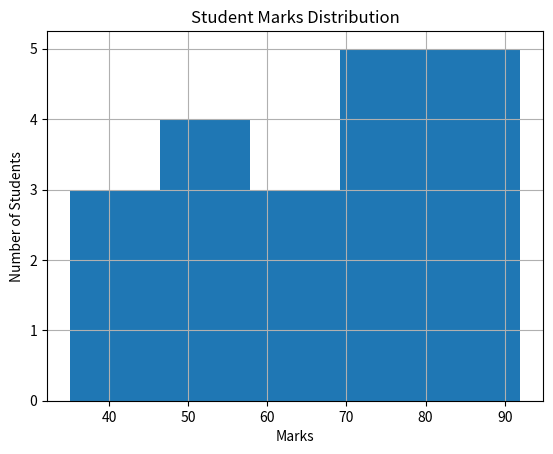

The script that saved this image:
import matplotlib.pyplot as plt

# Sample Data (Student Marks)
marks = [45, 50, 55, 60, 65, 70, 75, 80, 85, 90, 
         35, 40, 48, 52, 67, 73, 77, 82, 88, 92]

# Create Histogram
plt.hist(marks, bins=5)

# Add Title and Labels
plt.title("Student Marks Distribution")
plt.xlabel("Marks")
plt.ylabel("Number of Students")

# Show Grid
plt.grid(True)

# Show Chart
plt.show()
